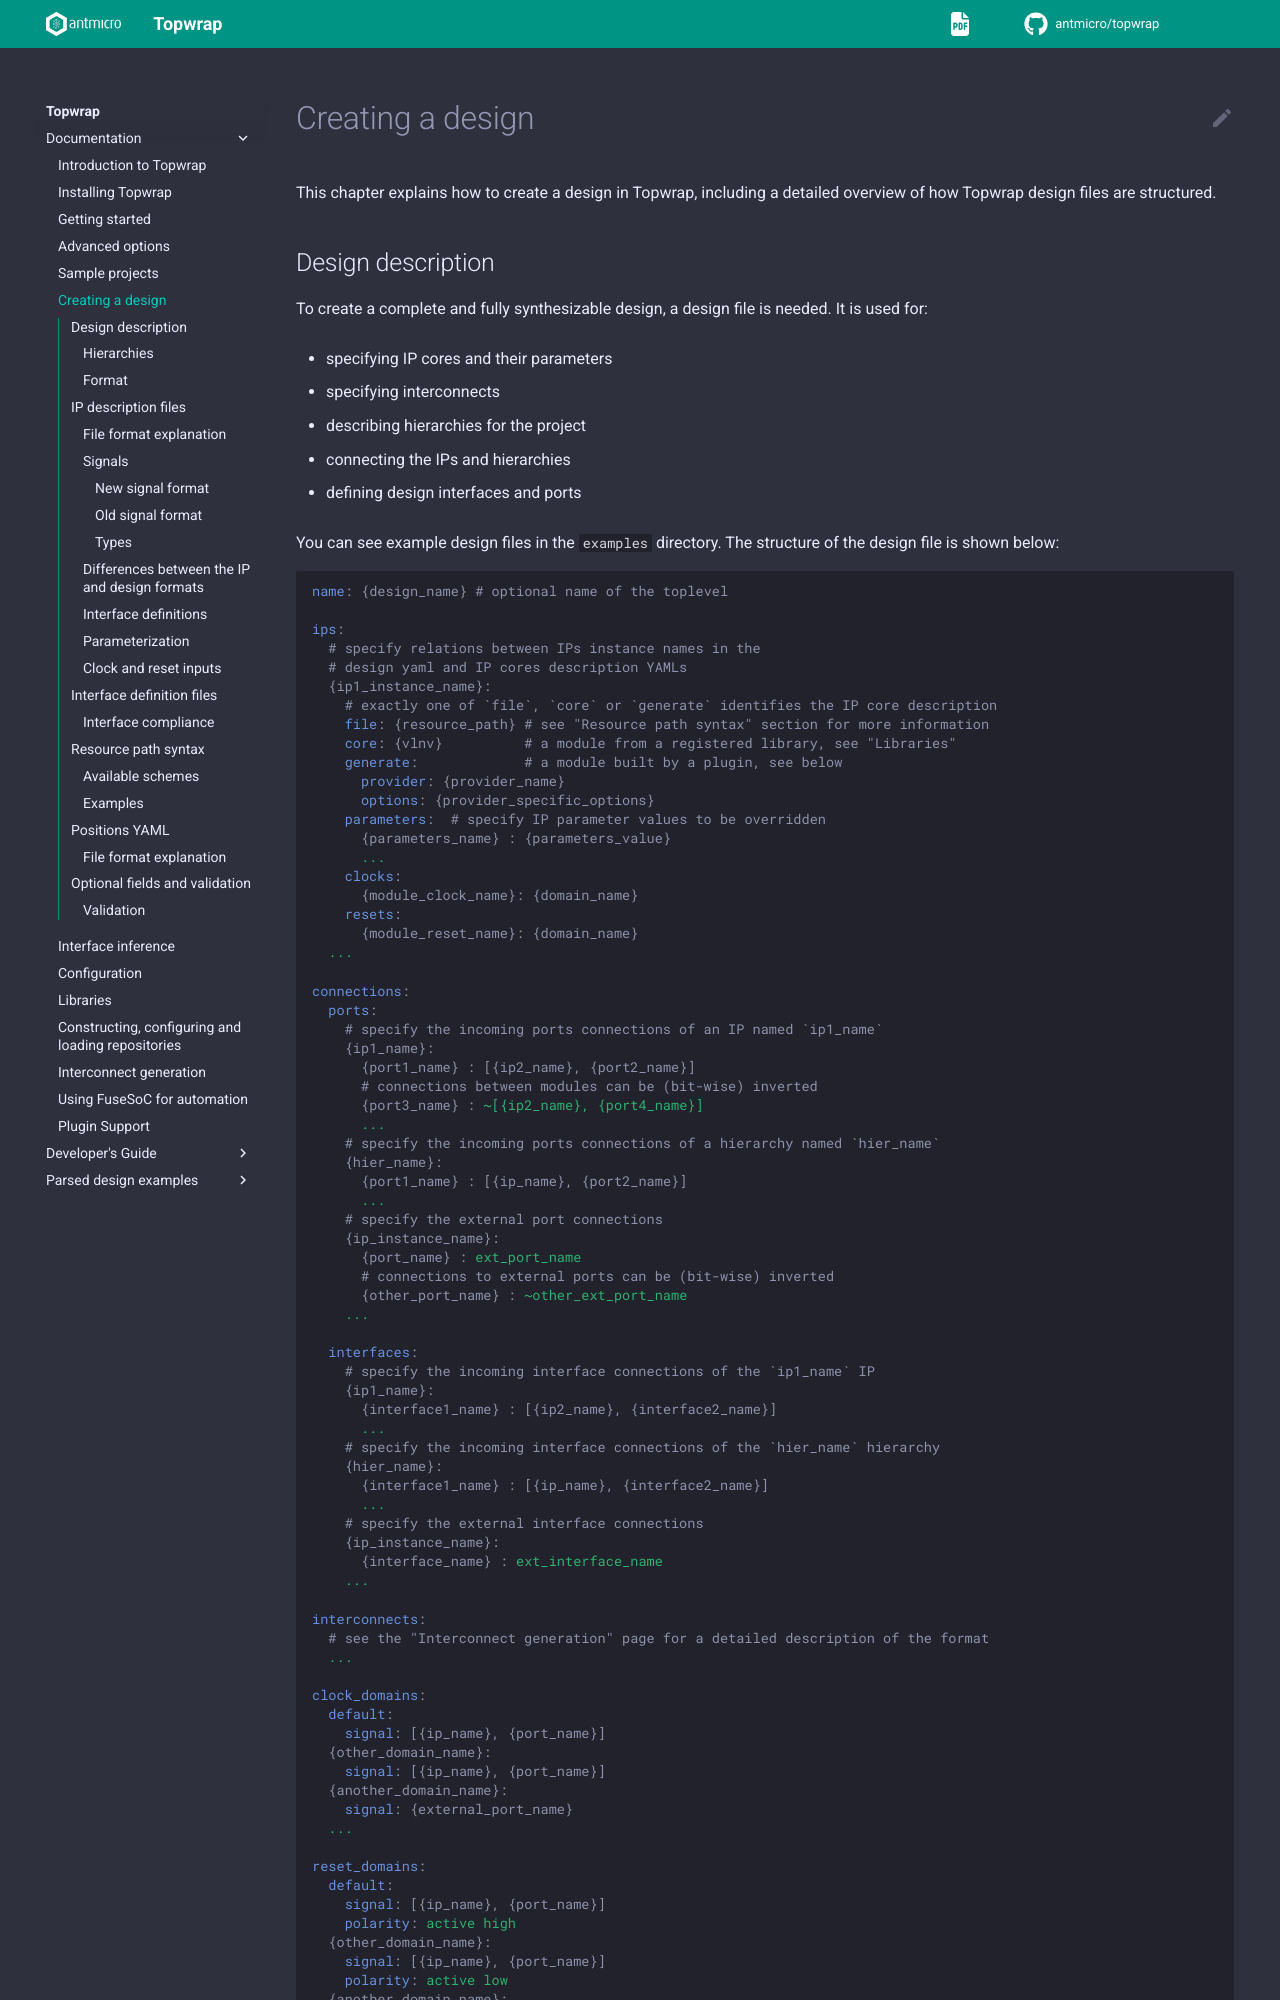

repository: antmicro/topwrap · page: description_files.html · generator: sphinx

# Creating a design

This chapter explains how to create a design in Topwrap, including a detailed overview of how Topwrap design files are structured.

## Design description

To create a complete and fully synthesizable design, a design file is needed. It is used for:

* specifying IP cores and their parameters
* specifying interconnects
* describing hierarchies for the project
* connecting the IPs and hierarchies
* defining design interfaces and ports

You can see example design files in the `examples` directory. The structure of the design file is shown below:

```yaml
name: {design_name} # optional name of the toplevel

ips:
  # specify relations between IPs instance names in the
  # design yaml and IP cores description YAMLs
  {ip1_instance_name}:
    # exactly one of `file`, `core` or `generate` identifies the IP core description
    file: {resource_path} # see "Resource path syntax" section for more information
    core: {vlnv}          # a module from a registered library, see "Libraries"
    generate:             # a module built by a plugin, see below
      provider: {provider_name}
      options: {provider_specific_options}
    parameters:  # specify IP parameter values to be overridden
      {parameters_name} : {parameters_value}
      ...
    clocks:
      {module_clock_name}: {domain_name}
    resets:
      {module_reset_name}: {domain_name}
  ...

connections:
  ports:
    # specify the incoming ports connections of an IP named `ip1_name`
    {ip1_name}:
      {port1_name} : [{ip2_name}, {port2_name}]
      # connections between modules can be (bit-wise) inverted
      {port3_name} : ~[{ip2_name}, {port4_name}]
      ...
    # specify the incoming ports connections of a hierarchy named `hier_name`
    {hier_name}:
      {port1_name} : [{ip_name}, {port2_name}]
      ...
    # specify the external port connections
    {ip_instance_name}:
      {port_name} : ext_port_name
      # connections to external ports can be (bit-wise) inverted
      {other_port_name} : ~other_ext_port_name
    ...

  interfaces:
    # specify the incoming interface connections of the `ip1_name` IP
    {ip1_name}:
      {interface1_name} : [{ip2_name}, {interface2_name}]
      ...
    # specify the incoming interface connections of the `hier_name` hierarchy
    {hier_name}:
      {interface1_name} : [{ip_name}, {interface2_name}]
      ...
    # specify the external interface connections
    {ip_instance_name}:
      {interface_name} : ext_interface_name
    ...

interconnects:
  # see the "Interconnect generation" page for a detailed description of the format
  ...

clock_domains:
  default:
    signal: [{ip_name}, {port_name}]
  {other_domain_name}:
    signal: [{ip_name}, {port_name}]
  {another_domain_name}:
    signal: {external_port_name}
  ...

reset_domains:
  default:
    signal: [{ip_name}, {port_name}]
    polarity: active high
  {other_domain_name}:
    signal: [{ip_name}, {port_name}]
    polarity: active low
  {another_domain_name}:
    signal: {external_port_name}
    polarity: active low
    synchronous_to: default
  ...
